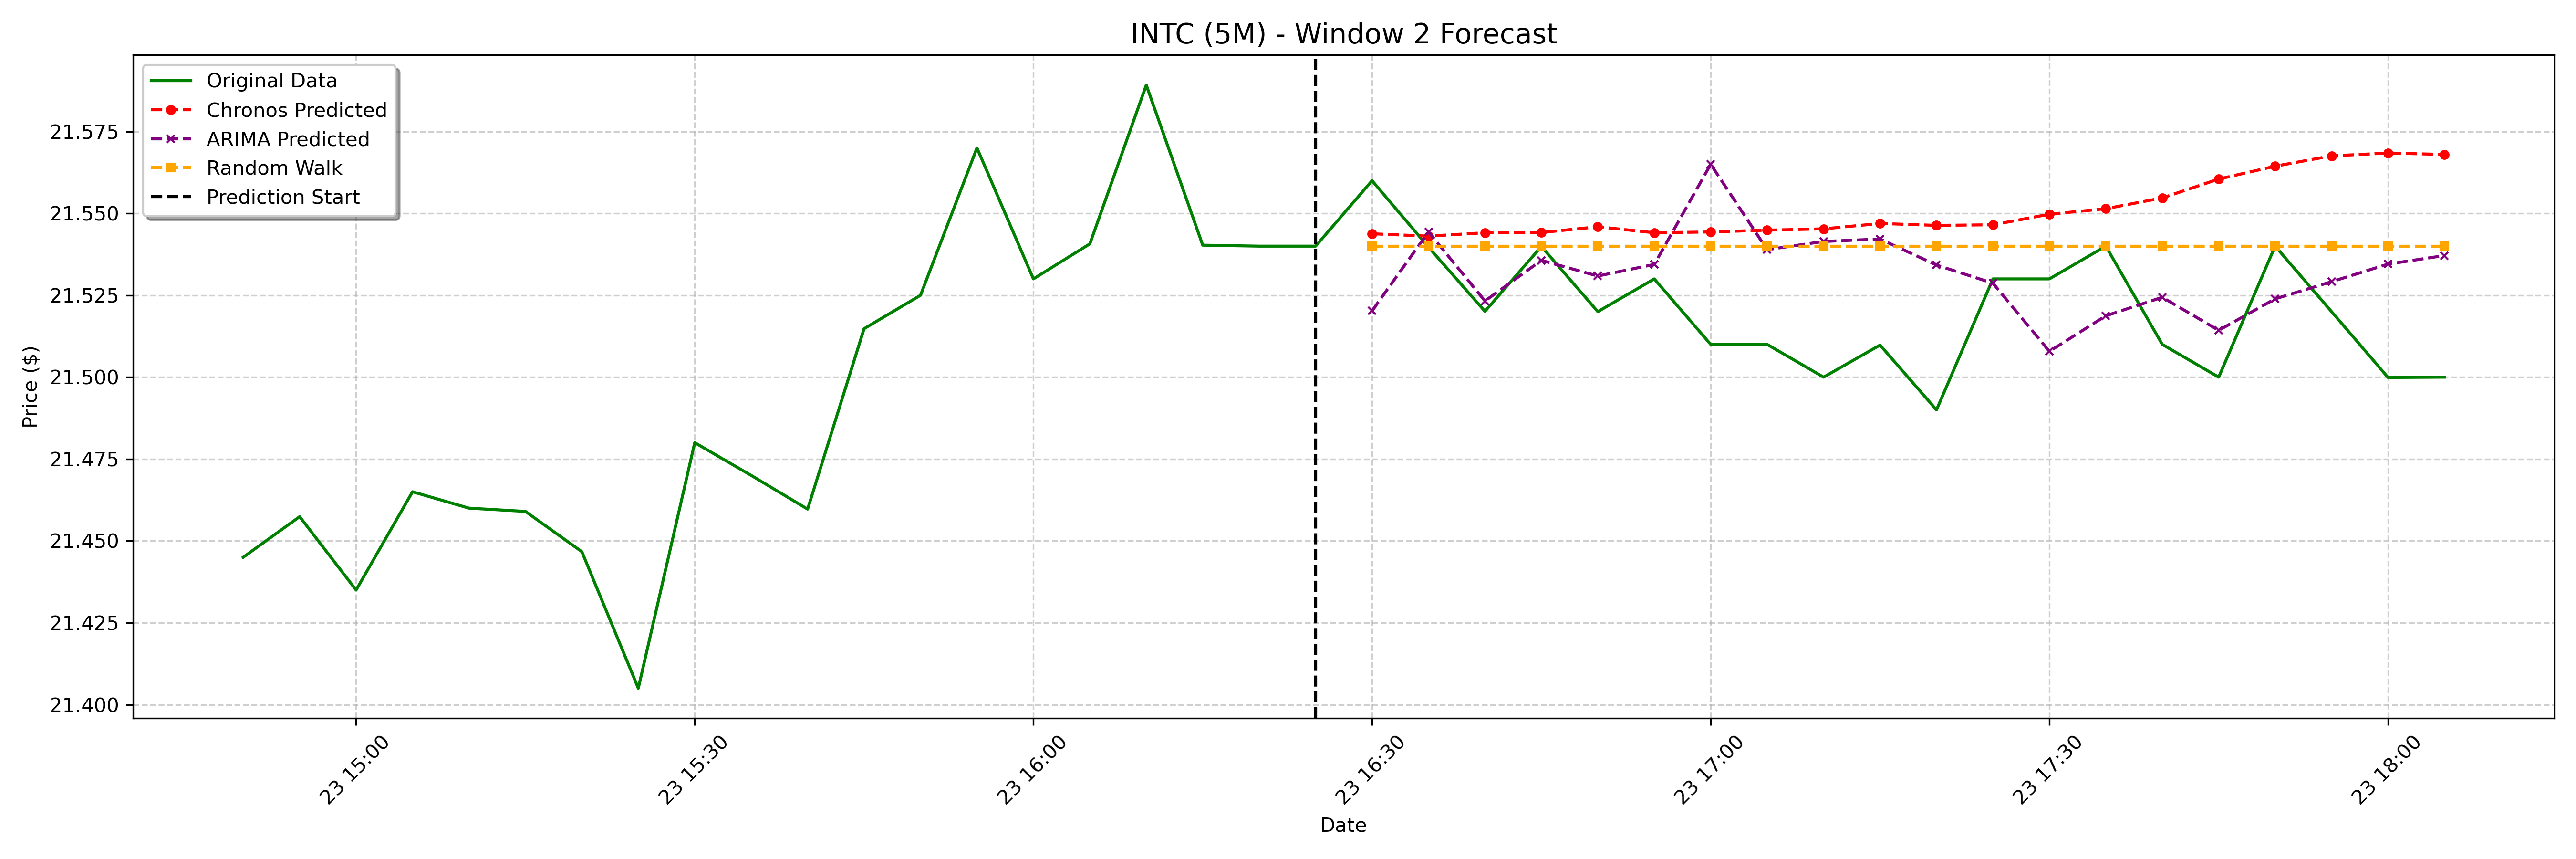

The table this chart was drawn from, first rows:
date, actual, chronos_forecast, arima_forecast, random_walk_forecast
2025-01-23 16:30:00-05:00, 21.56, 21.54, 21.52, 21.54
2025-01-23 16:35:00-05:00, 21.54, 21.54, 21.54, 21.54
2025-01-23 16:40:00-05:00, 21.52, 21.54, 21.52, 21.54
2025-01-23 16:45:00-05:00, 21.54, 21.54, 21.54, 21.54
2025-01-23 16:50:00-05:00, 21.52, 21.55, 21.53, 21.54
2025-01-23 16:55:00-05:00, 21.53, 21.54, 21.53, 21.54
2025-01-23 17:00:00-05:00, 21.51, 21.54, 21.56, 21.54
2025-01-23 17:05:00-05:00, 21.51, 21.54, 21.54, 21.54
2025-01-23 17:10:00-05:00, 21.5, 21.55, 21.54, 21.54
2025-01-23 17:15:00-05:00, 21.51, 21.55, 21.54, 21.54
2025-01-23 17:20:00-05:00, 21.49, 21.55, 21.53, 21.54
2025-01-23 17:25:00-05:00, 21.53, 21.55, 21.53, 21.54
2025-01-23 17:30:00-05:00, 21.53, 21.55, 21.51, 21.54
2025-01-23 17:35:00-05:00, 21.54, 21.55, 21.52, 21.54
2025-01-23 17:40:00-05:00, 21.51, 21.55, 21.52, 21.54
2025-01-23 17:45:00-05:00, 21.5, 21.56, 21.51, 21.54
2025-01-23 17:50:00-05:00, 21.54, 21.56, 21.52, 21.54
2025-01-23 17:55:00-05:00, 21.52, 21.57, 21.53, 21.54
2025-01-23 18:00:00-05:00, 21.5, 21.57, 21.53, 21.54
2025-01-23 18:05:00-05:00, 21.5, 21.57, 21.54, 21.54
